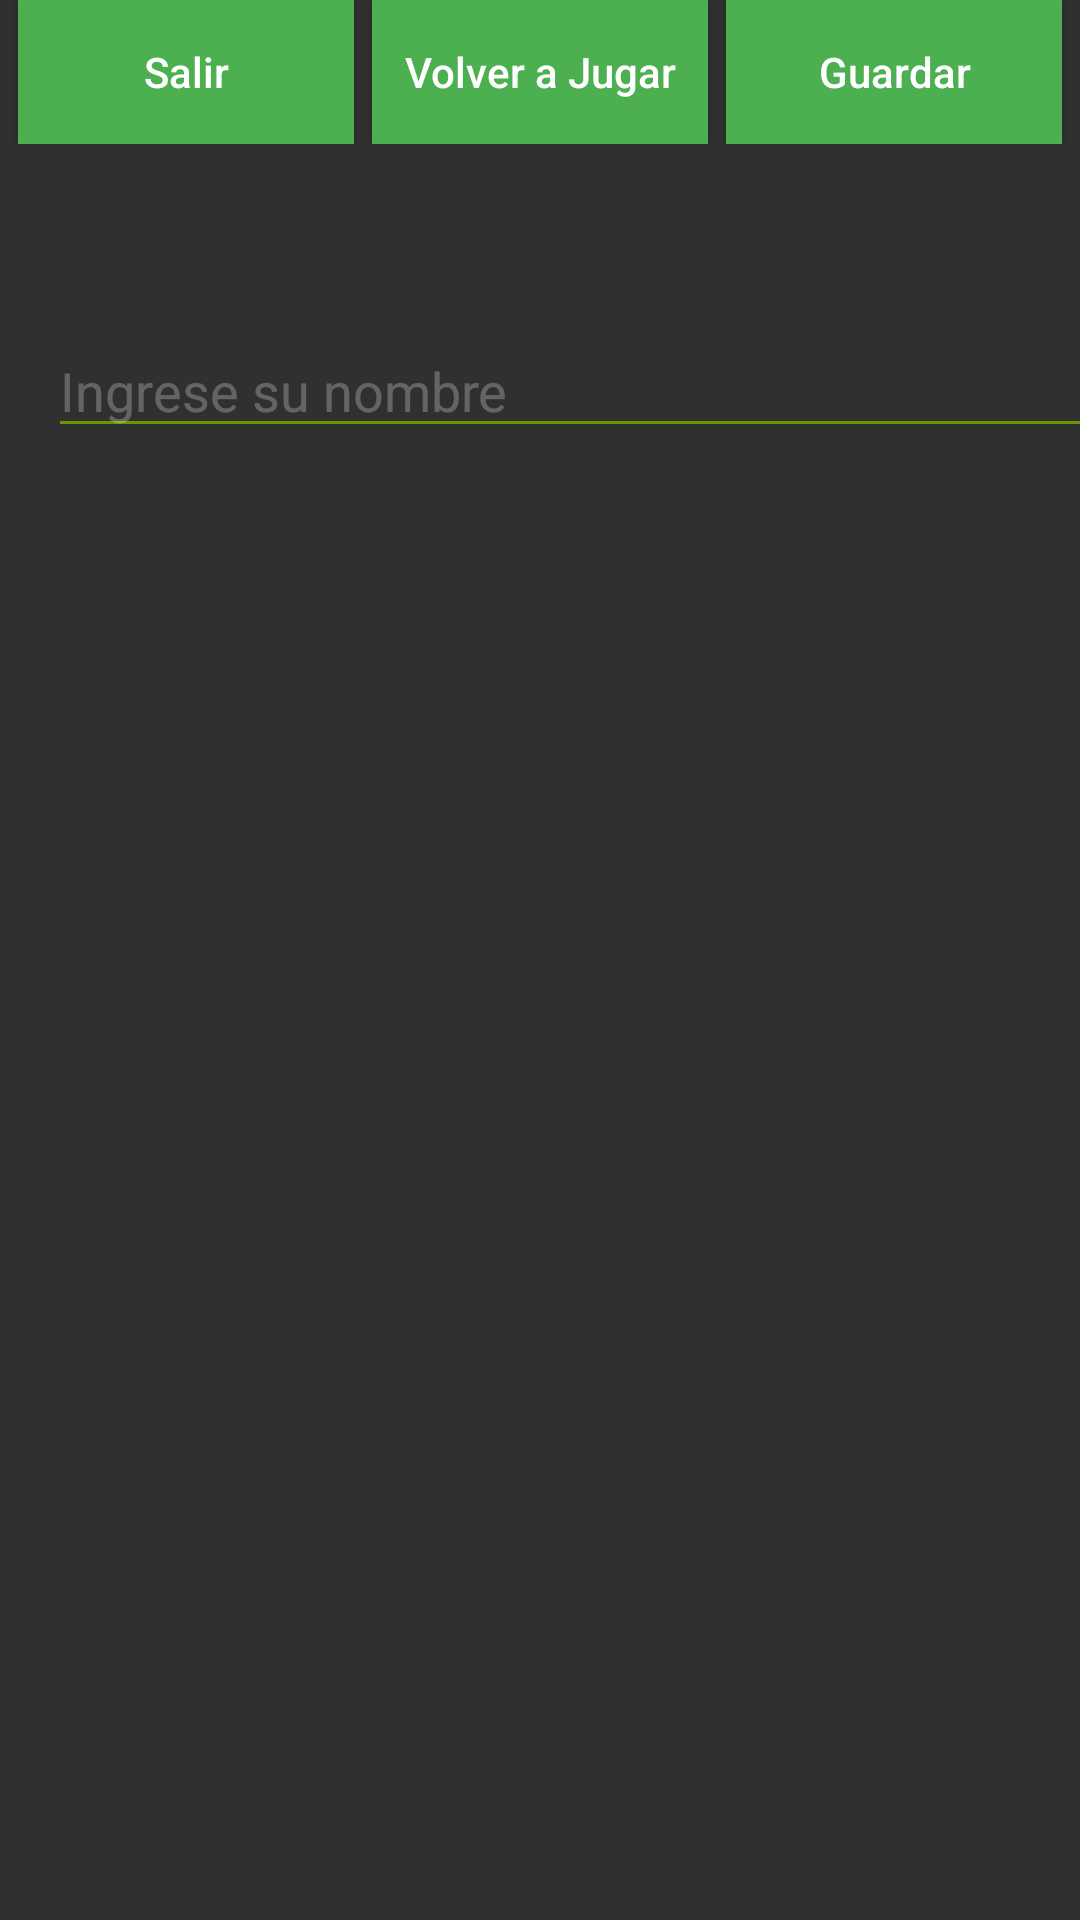

Android layout source for this screen:
<!-- AndroidManifest.xml: application theme Theme.AppCompat.NoActionBar -->
<!-- res/layout/dialog_victoria.xml -->
<?xml version="1.0" encoding="utf-8"?>
<RelativeLayout
    xmlns:android="http://schemas.android.com/apk/res/android" android:layout_width="match_parent"
    android:layout_height="wrap_content"
    android:orientation="vertical"
    android:layout_gravity="center">

    <LinearLayout
        android:layout_width="wrap_content"
        android:layout_height="wrap_content"
        android:orientation="vertical">

        <TextView
            android:id="@+id/text_numero_adivinado"
            android:layout_width="wrap_content"
            android:layout_height="wrap_content"
            android:layout_margin="42dp"
            android:layout_weight="1"
            android:gravity="center"
            android:textColor="@android:color/background_light"
            android:textSize="18sp" />

        <EditText
            android:id="@+id/editText_nombre_ingresado"
            android:layout_width="378dp"
            android:layout_height="41dp"
            android:layout_marginBottom="30dp"
            android:layout_marginStart="16dp"
            android:layout_marginTop="0dp"
            android:layout_weight="1"
            android:autofillHints="Ingrese su nombre"
            android:backgroundTint="@android:color/holo_green_dark"
            android:ems="10"
            android:hint="Ingrese su nombre"
            android:inputType="textPersonName"
            android:textColor="#DEFFFFFF"
            android:textColorHint="#40FFFFFF" />
    </LinearLayout>


    <LinearLayout
        android:layout_width="match_parent"
        android:layout_height="wrap_content"
        android:orientation="horizontal">


        <Button
            android:id="@+id/btn_salir_v"
            android:layout_width="12dp"
            android:layout_height="wrap_content"
            android:layout_marginStart="6dp"
            android:layout_weight="1"
            android:background="#4CAF50"
            android:text="Salir"
            android:textAllCaps="false"
            android:textColor="@android:color/white" />

        <Button
            android:id="@+id/btn_jugardevuelta_v"
            android:layout_width="12dp"
            android:layout_height="wrap_content"
            android:layout_marginStart="6dp"
            android:layout_weight="1"
            android:background="#4CAF50"
            android:text="Volver a Jugar"
            android:textAllCaps="false"
            android:textColor="@android:color/white" />

        <Button
            android:id="@+id/btn_guardar_v"
            android:layout_width="12dp"
            android:layout_height="wrap_content"
            android:layout_marginStart="6dp"
            android:layout_marginEnd="6dp"
            android:layout_weight="1"
            android:background="#4CAF50"
            android:text="Guardar"
            android:textAllCaps="false"
            android:textColor="@android:color/white" />
    </LinearLayout>

</RelativeLayout>
<!-- resources referenced by this layout -->
<resources>

</resources>
